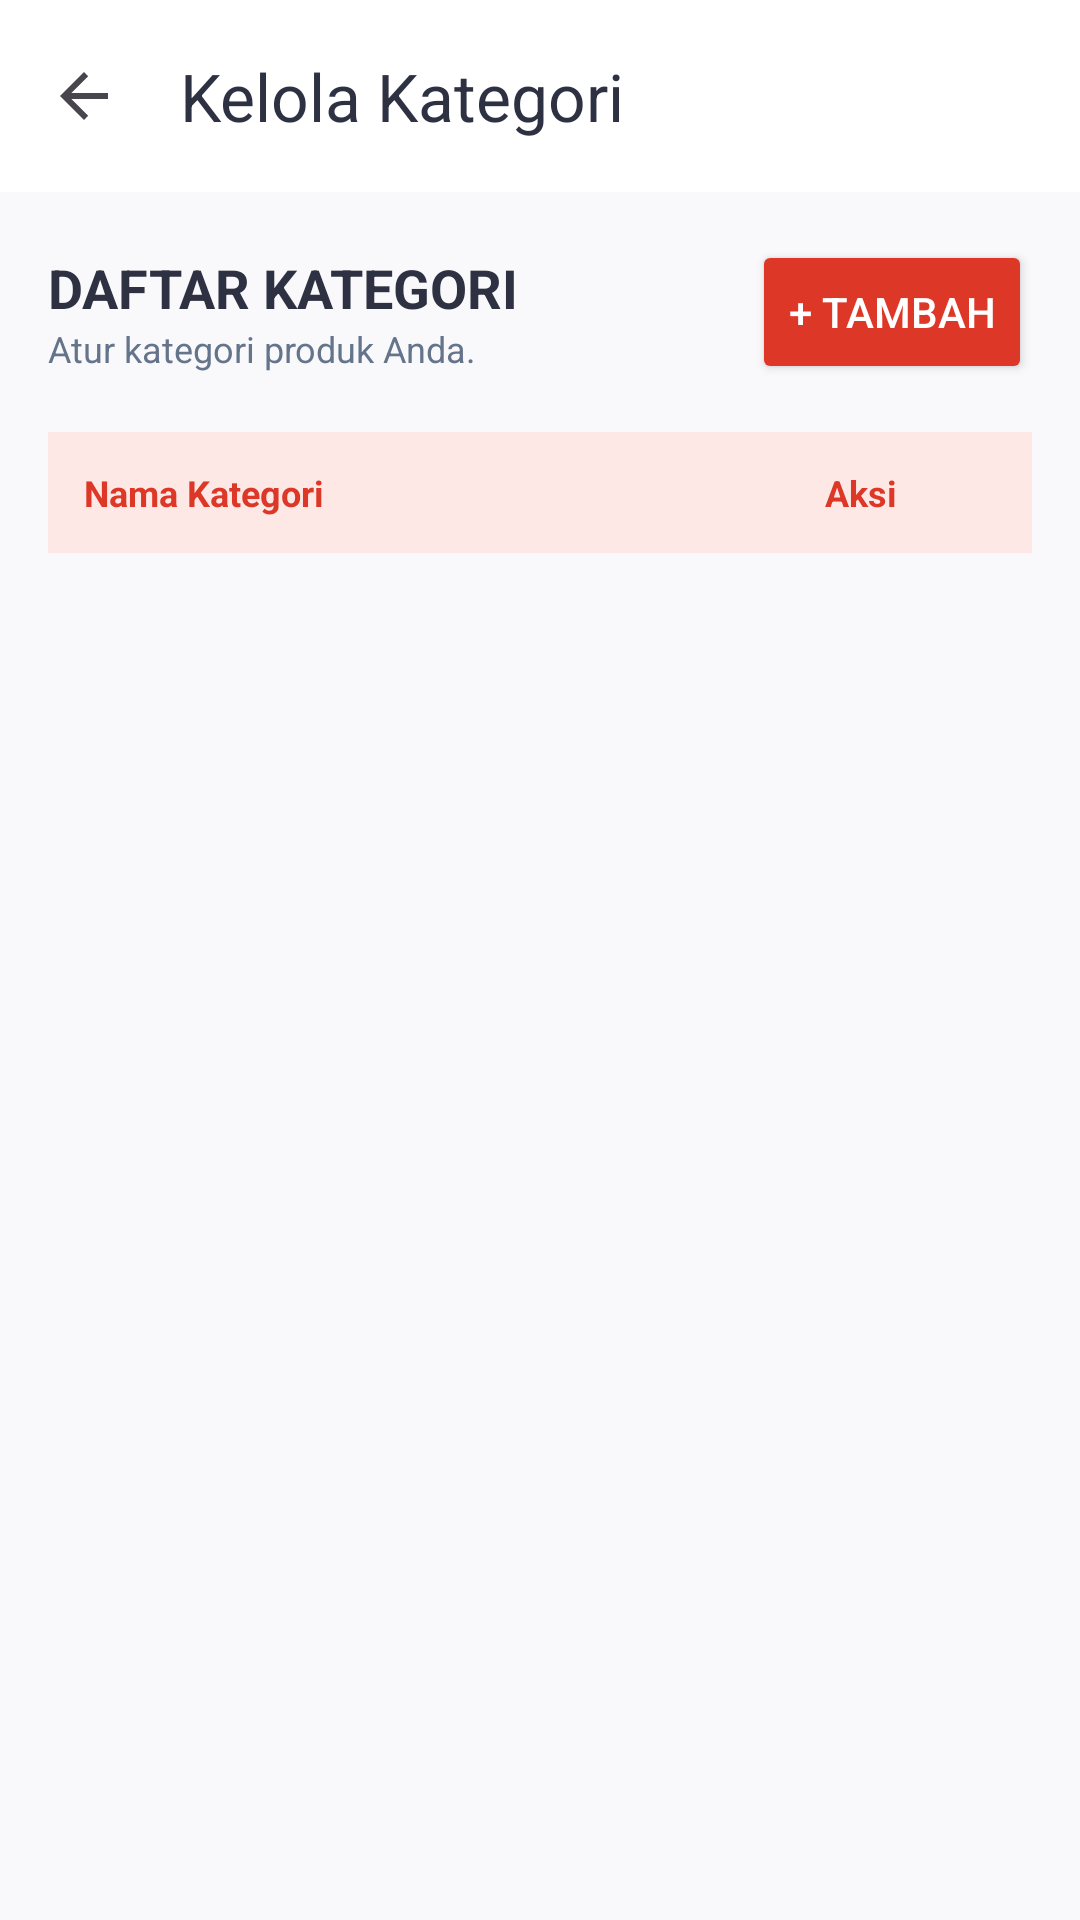

Here is an Android app screen rendered from its layout file. Give the layout XML and the strings, colors and styles it references.
<!-- AndroidManifest.xml: application theme Theme.SmolieGiftMobile -->
<!-- res/layout/activity_kelola_kategori.xml -->
<?xml version="1.0" encoding="utf-8"?>
<LinearLayout xmlns:android="http://schemas.android.com/apk/res/android"
    xmlns:app="http://schemas.android.com/apk/res-auto"
    android:layout_width="match_parent"
    android:layout_height="match_parent"
    android:orientation="vertical"
    android:background="#F9F9FB">

    <androidx.appcompat.widget.Toolbar
        android:id="@+id/toolbarKategori"
        android:layout_width="match_parent"
        android:layout_height="?attr/actionBarSize"
        android:background="#FFFFFF"
        android:elevation="4dp"
        app:title="Kelola Kategori"
        app:titleTextColor="#2D3142"
        app:navigationIcon="?attr/homeAsUpIndicator" />

    <LinearLayout
        android:layout_width="match_parent"
        android:layout_height="match_parent"
        android:orientation="vertical"
        android:padding="16dp">

        <LinearLayout
            android:layout_width="match_parent"
            android:layout_height="wrap_content"
            android:orientation="horizontal"
            android:gravity="center_vertical"
            android:layout_marginBottom="16dp">
            <LinearLayout
                android:layout_width="0dp"
                android:layout_weight="1"
                android:layout_height="wrap_content"
                android:orientation="vertical">
                <TextView android:layout_width="wrap_content" android:layout_height="wrap_content" android:text="DAFTAR KATEGORI" android:textSize="18sp" android:textStyle="bold" android:textColor="#2D3142"/>
                <TextView android:layout_width="wrap_content" android:layout_height="wrap_content" android:text="Atur kategori produk Anda." android:textSize="12sp" android:textColor="#64748B"/>
            </LinearLayout>

            <Button
                android:id="@+id/btnTambahKategori"
                android:layout_width="wrap_content"
                android:layout_height="wrap_content"
                android:text="+ Tambah"
                android:backgroundTint="#DD3827"
                android:textColor="#FFFFFF"/>
        </LinearLayout>

        <LinearLayout
            android:layout_width="match_parent"
            android:layout_height="wrap_content"
            android:orientation="horizontal"
            android:background="#FDE8E5"
            android:padding="12dp"
            android:layout_marginBottom="8dp">
            <TextView android:layout_width="0dp" android:layout_weight="1" android:layout_height="wrap_content" android:text="Nama Kategori" android:textStyle="bold" android:textColor="#DD3827" android:textSize="12sp"/>
            <TextView android:layout_width="90dp" android:layout_height="wrap_content" android:text="Aksi" android:textStyle="bold" android:textColor="#DD3827" android:textSize="12sp" android:gravity="center"/>
        </LinearLayout>

        <ListView
            android:id="@+id/lvDaftarKategori"
            android:layout_width="match_parent"
            android:layout_height="0dp"
            android:layout_weight="1"
            android:divider="@null"
            android:dividerHeight="0dp"/>
    </LinearLayout>
</LinearLayout>
<!-- resources referenced by this layout -->
<resources>
  <style name="Theme.SmolieGiftMobile" parent="Base.Theme.SmolieGiftMobile" />
  <style name="Base.Theme.SmolieGiftMobile" parent="Theme.Material3.DayNight.NoActionBar">
          
          <item name="colorPrimary">#DD3827</item>
          <item name="colorOnPrimary">#FFFFFF</item>
      </style>
</resources>
